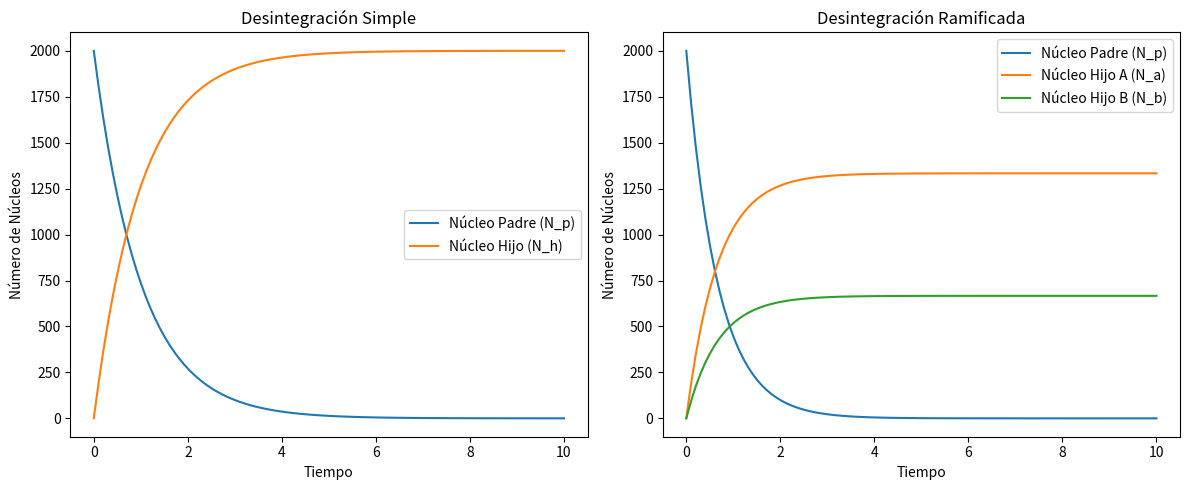

Generate this figure with matplotlib:
import matplotlib.pyplot as plt
from scipy.integrate import odeint
import numpy as np

class RadioactiveDecay:
    def __init__(self, N_p0, N_h0, N_a0, N_b0, lambda_p, lambda_a, t_range):
        self.N_p0 = N_p0
        self.N_h0 = N_h0
        self.N_a0 = N_a0
        self.N_b0 = N_b0
        self.lambda_p = lambda_p
        self.lambda_a = lambda_a
        self.t_range = t_range

    def decay_simple(self, y, t, lambda_p):
        N_p, N_h = y
        dNp_dt = -lambda_p * N_p
        dNh_dt = lambda_p * N_p
        return [dNp_dt, dNh_dt]

    def decay_branching(self, y, t, lambda_p, lambda_a):
        N_p, N_a, N_b = y
        dNp_dt = -(lambda_p + lambda_a) * N_p
        dNa_dt = lambda_p * N_p
        dNb_dt = lambda_a * N_p
        return [dNp_dt, dNa_dt, dNb_dt]

    def solve_simple_decay(self):
        solution = odeint(self.decay_simple, [self.N_p0, self.N_h0], self.t_range, args=(self.lambda_p,))
        return solution

    def solve_branching_decay(self):
        solution = odeint(self.decay_branching, [self.N_p0, self.N_a0, self.N_b0], self.t_range, args=(self.lambda_p, self.lambda_a))
        return solution

    def plot_results(self, solution_simple, solution_branching, t_range):
        # Plotting the results
        plt.figure(figsize=(12, 5))

        # Desintegración simple
        plt.subplot(1, 2, 1)
        plt.plot(t_range, solution_simple[:, 0], label='Núcleo Padre (N_p)')
        plt.plot(t_range, solution_simple[:, 1], label='Núcleo Hijo (N_h)')
        plt.title('Desintegración Simple')
        plt.xlabel('Tiempo')
        plt.ylabel('Número de Núcleos')
        plt.legend()

        # Desintegración ramificada
        plt.subplot(1, 2, 2)
        plt.plot(t_range, solution_branching[:, 0], label='Núcleo Padre (N_p)')
        plt.plot(t_range, solution_branching[:, 1], label='Núcleo Hijo A (N_a)')
        plt.plot(t_range, solution_branching[:, 2], label='Núcleo Hijo B (N_b)')
        plt.title('Desintegración Ramificada')
        plt.xlabel('Tiempo')
        plt.ylabel('Número de Núcleos')
        plt.legend()

        plt.tight_layout()
        plt.savefig('decay_plots.png')
        plt.close()

# Values and constants
N_p0 = 2000.0
N_h0 = 0.0
N_a0 = 0.0
N_b0 = 0.0
lambda_p = 1
lambda_a = 0.5
t = np.linspace(0, 10, 100)

# Create instance of the class
decay_simulation = RadioactiveDecay(N_p0, N_h0, N_a0, N_b0, lambda_p, lambda_a, t)

# Solve the equations
sol_simple = decay_simulation.solve_simple_decay()
sol_branching = decay_simulation.solve_branching_decay()

# Plot and save the results
decay_simulation.plot_results(sol_simple, sol_branching, t)
